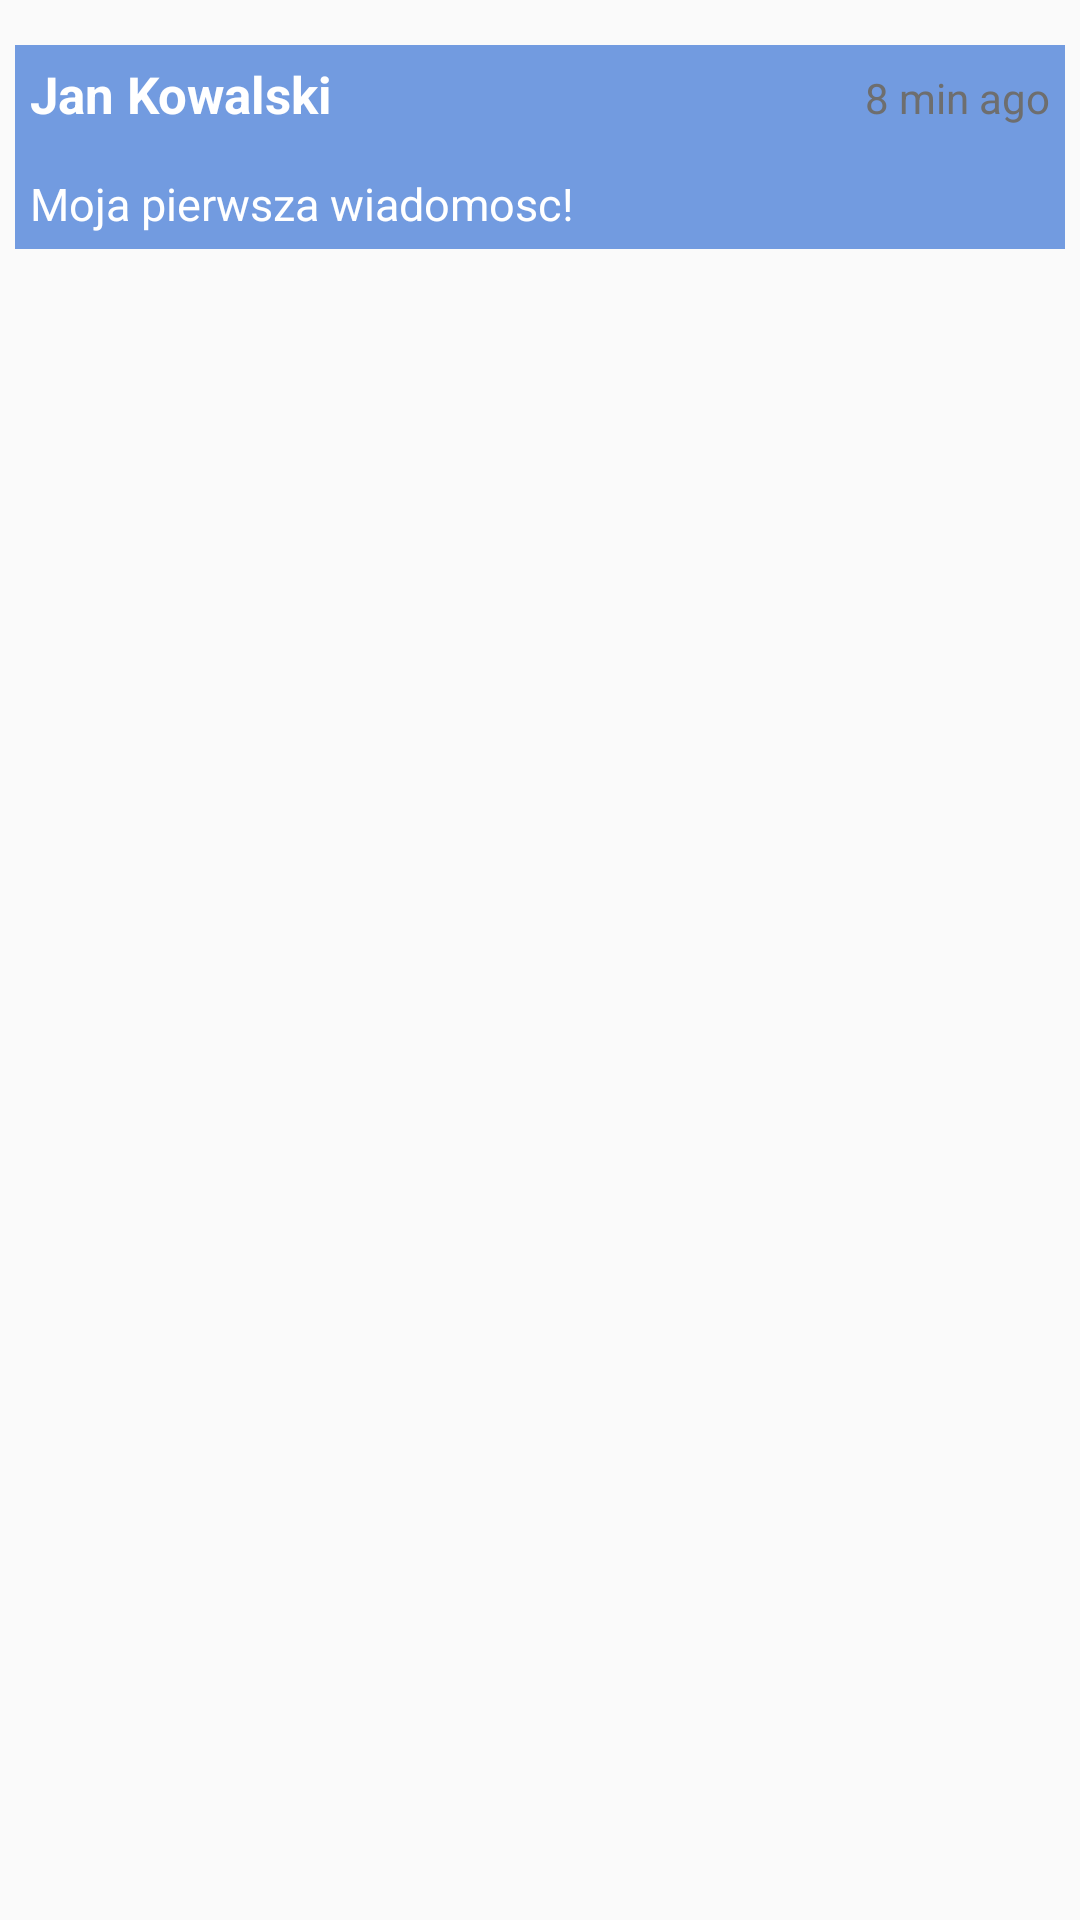

Here is an Android app screen rendered from its layout file. Give the layout XML and the strings, colors and styles it references.
<!-- AndroidManifest.xml: application theme AppTheme -->
<!-- res/layout/comments_list_item.xml -->
<?xml version="1.0" encoding="utf-8"?>
<FrameLayout
    android:layout_height="wrap_content"
    android:layout_width="match_parent"
    android:padding="5dp"
    xmlns:android="http://schemas.android.com/apk/res/android">
    <RelativeLayout
        android:orientation="vertical"
        android:layout_width="match_parent"
        android:layout_height="wrap_content"
        android:background="#729BE0"
        android:padding="15px"
        android:layout_marginTop="10dp"
        android:layout_marginBottom="10dp"
        >

        <TextView
            android:id="@+id/comments_list_name"
            android:layout_width="wrap_content"
            android:layout_height="wrap_content"
            android:textSize="17sp"
            android:textStyle="bold"
            android:text="Jan Kowalski "
            android:textColor="#FFFFFF"
            android:layout_alignParentTop="true"
            android:layout_alignParentLeft="true"
            />

        <TextView
            android:id="@+id/comments_list_content"
            android:layout_width="wrap_content"
            android:layout_height="wrap_content"
            android:textSize="15sp"
            android:layout_marginTop="15dp"
            android:layout_below="@id/comments_list_name"
            android:text="Moja pierwsza wiadomosc! "
            android:textColor="#FFFFFF"
            />
        <TextView
            android:id="@+id/comments_list_created_at"
            android:layout_width="wrap_content"
            android:layout_height="wrap_content"
            android:textSize="14sp"
            android:text="8 min ago"
            android:layout_alignParentRight="true"
            android:layout_alignParentTop="true"
            android:layout_marginTop="3dp"
            android:textColor="#6e6e6e"
            />
    </RelativeLayout>
</FrameLayout>
<!-- resources referenced by this layout -->
<resources>
  <style name="AppTheme" parent="Theme.AppCompat.Light.DarkActionBar">
          
          <item name="colorPrimary">@color/colorPrimary</item>
          <item name="colorPrimaryDark">@color/colorPrimaryDark</item>
          <item name="colorAccent">@color/colorAccent</item>
      </style>
  <!-- not gathered from this repository: default colours our renderer supplied (Android Studio template values) -->
  <color name="colorPrimary">#FF6200EE</color>
  <color name="colorPrimaryDark">#FF3700B3</color>
  <color name="colorAccent">#FF03DAC5</color>
</resources>
